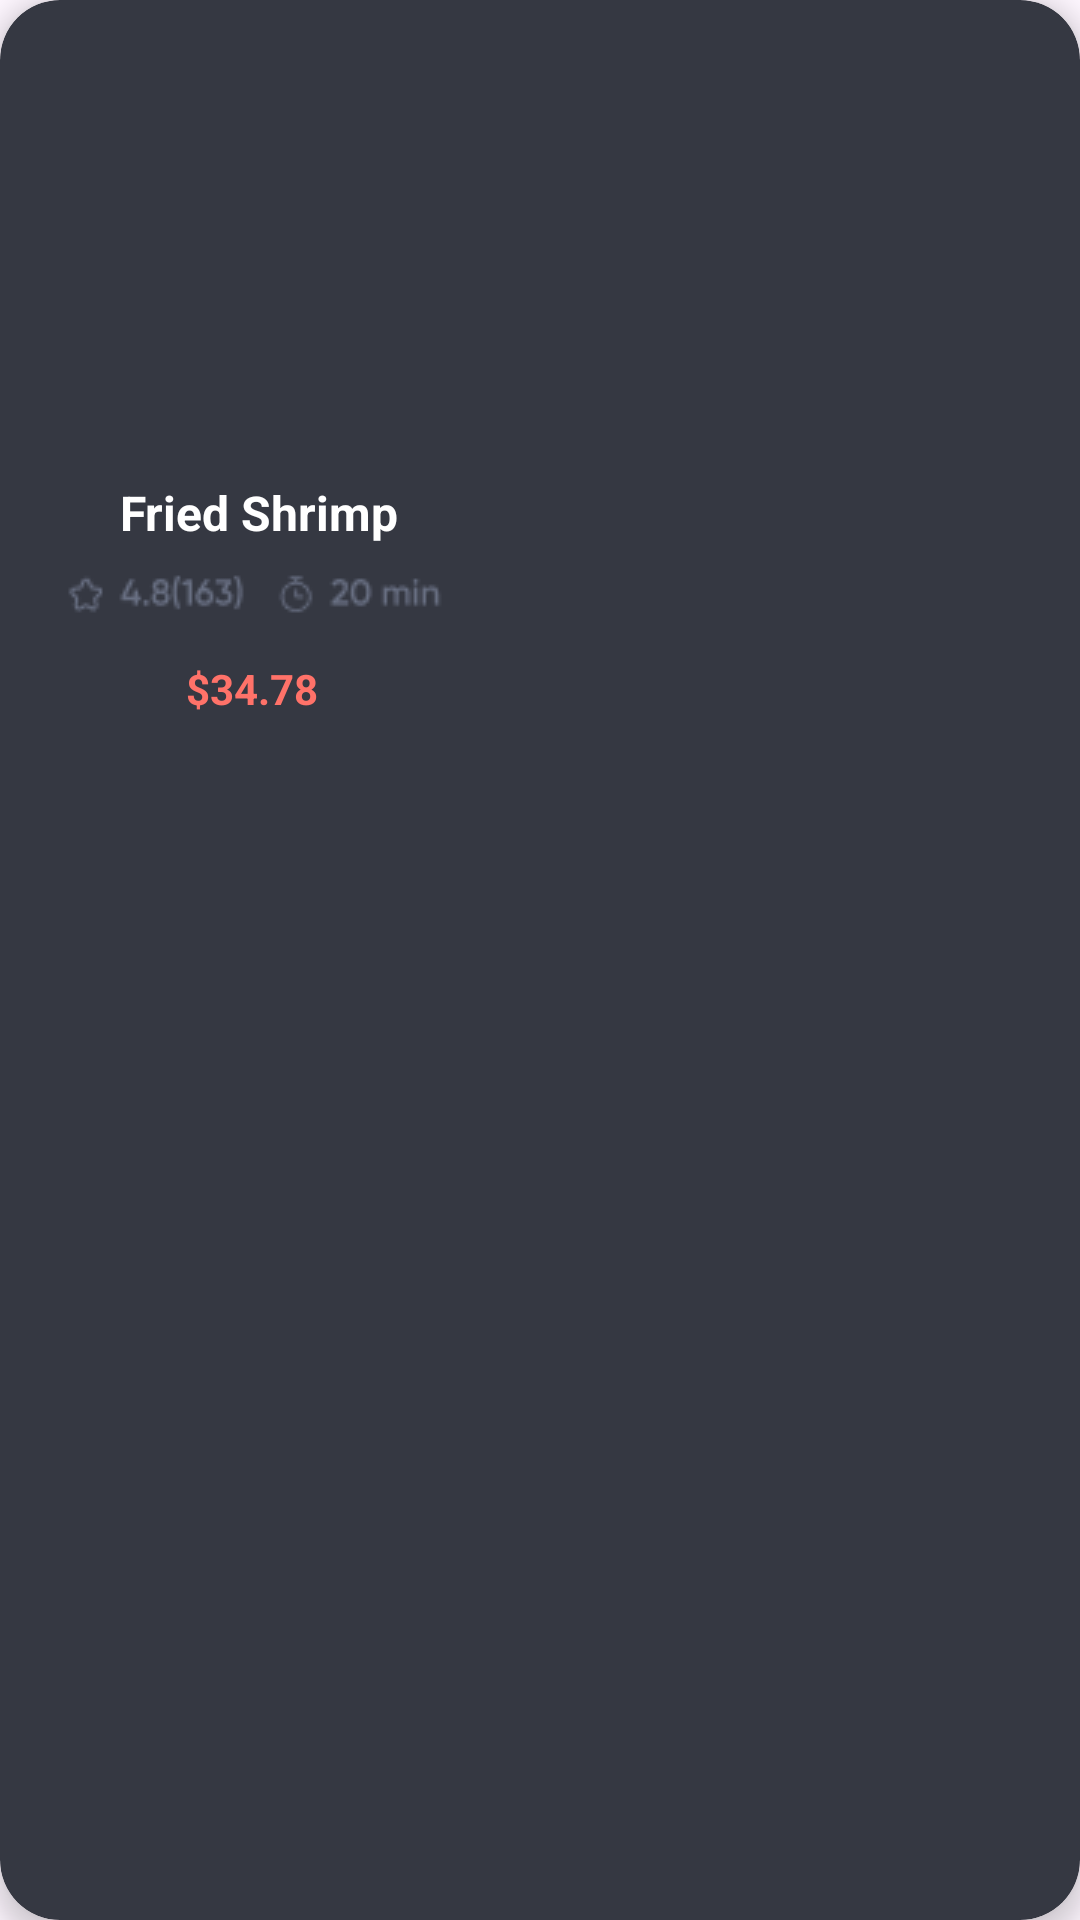

Write the Android layout XML for this screen, with the resource values it uses.
<!-- AndroidManifest.xml: application theme Theme.Real_proje -->
<!-- res/layout/greed_row.xml -->
<?xml version="1.0" encoding="utf-8"?>
<androidx.cardview.widget.CardView xmlns:android="http://schemas.android.com/apk/res/android"
    xmlns:app="http://schemas.android.com/apk/res-auto"
    xmlns:tools="http://schemas.android.com/tools"
    android:layout_width="170dp"
    android:layout_height="260dp"
    android:layout_marginStart="15dp"
    android:layout_marginBottom="15dp"
    android:layout_marginTop="10dp"
    app:cardCornerRadius="20dp"
    app:cardElevation="5dp"
    app:cardBackgroundColor="@color/card">

    <ImageView
        android:id="@+id/fish"
        android:layout_width="wrap_content"
        android:layout_height="wrap_content"
        android:src="@drawable/fried"
        android:paddingStart="11dp"
        android:paddingTop="11dp"
        android:contentDescription="@string/d"
        tools:ignore="RtlSymmetry" />
    <TextView
        android:id="@+id/fried"
        android:layout_width="wrap_content"
        android:layout_height="wrap_content"
        android:text="@string/fried_shrimps"
        android:textSize="16sp"
        android:textColor="@color/white"
        android:textStyle="bold"
        android:paddingTop="160dp"
        android:paddingStart="40dp"
        tools:ignore="RtlSymmetry" />
    <ImageView
        android:id="@+id/time"
        android:layout_width="wrap_content"
        android:layout_height="wrap_content"
        android:src="@drawable/time_num"
        android:paddingTop="190dp"
        android:paddingStart="22dp"
        tools:ignore="RtlSymmetry"
        android:contentDescription="@string/dd" />

    <TextView
        android:id="@+id/price"
        android:layout_width="wrap_content"
        android:layout_height="wrap_content"
        android:paddingStart="62dp"
        android:paddingTop="220dp"
        android:text="@string/_34_78"
        android:textColor="#FF7269"
        android:textStyle="bold"
        tools:ignore="RtlSymmetry" />
</androidx.cardview.widget.CardView>
<!-- resources referenced by this layout -->
<resources>
  <color name="card">#353842</color>
  <color name="white">#FFFFFFFF</color>
  <!-- drawable time_num: png bitmap (drawable, 1806 bytes) -->
  <string name="_34_78">$34.78</string>
  <string name="d">TODO</string>
  <string name="dd">TODO</string>
  <string name="fried_shrimps">Fried Shrimp</string>
  <style name="Theme.Real_proje" parent="Base.Theme.Real_proje" />
  <style name="Base.Theme.Real_proje" parent="Theme.Material3.DayNight.NoActionBar">
          
          
      </style>
</resources>
